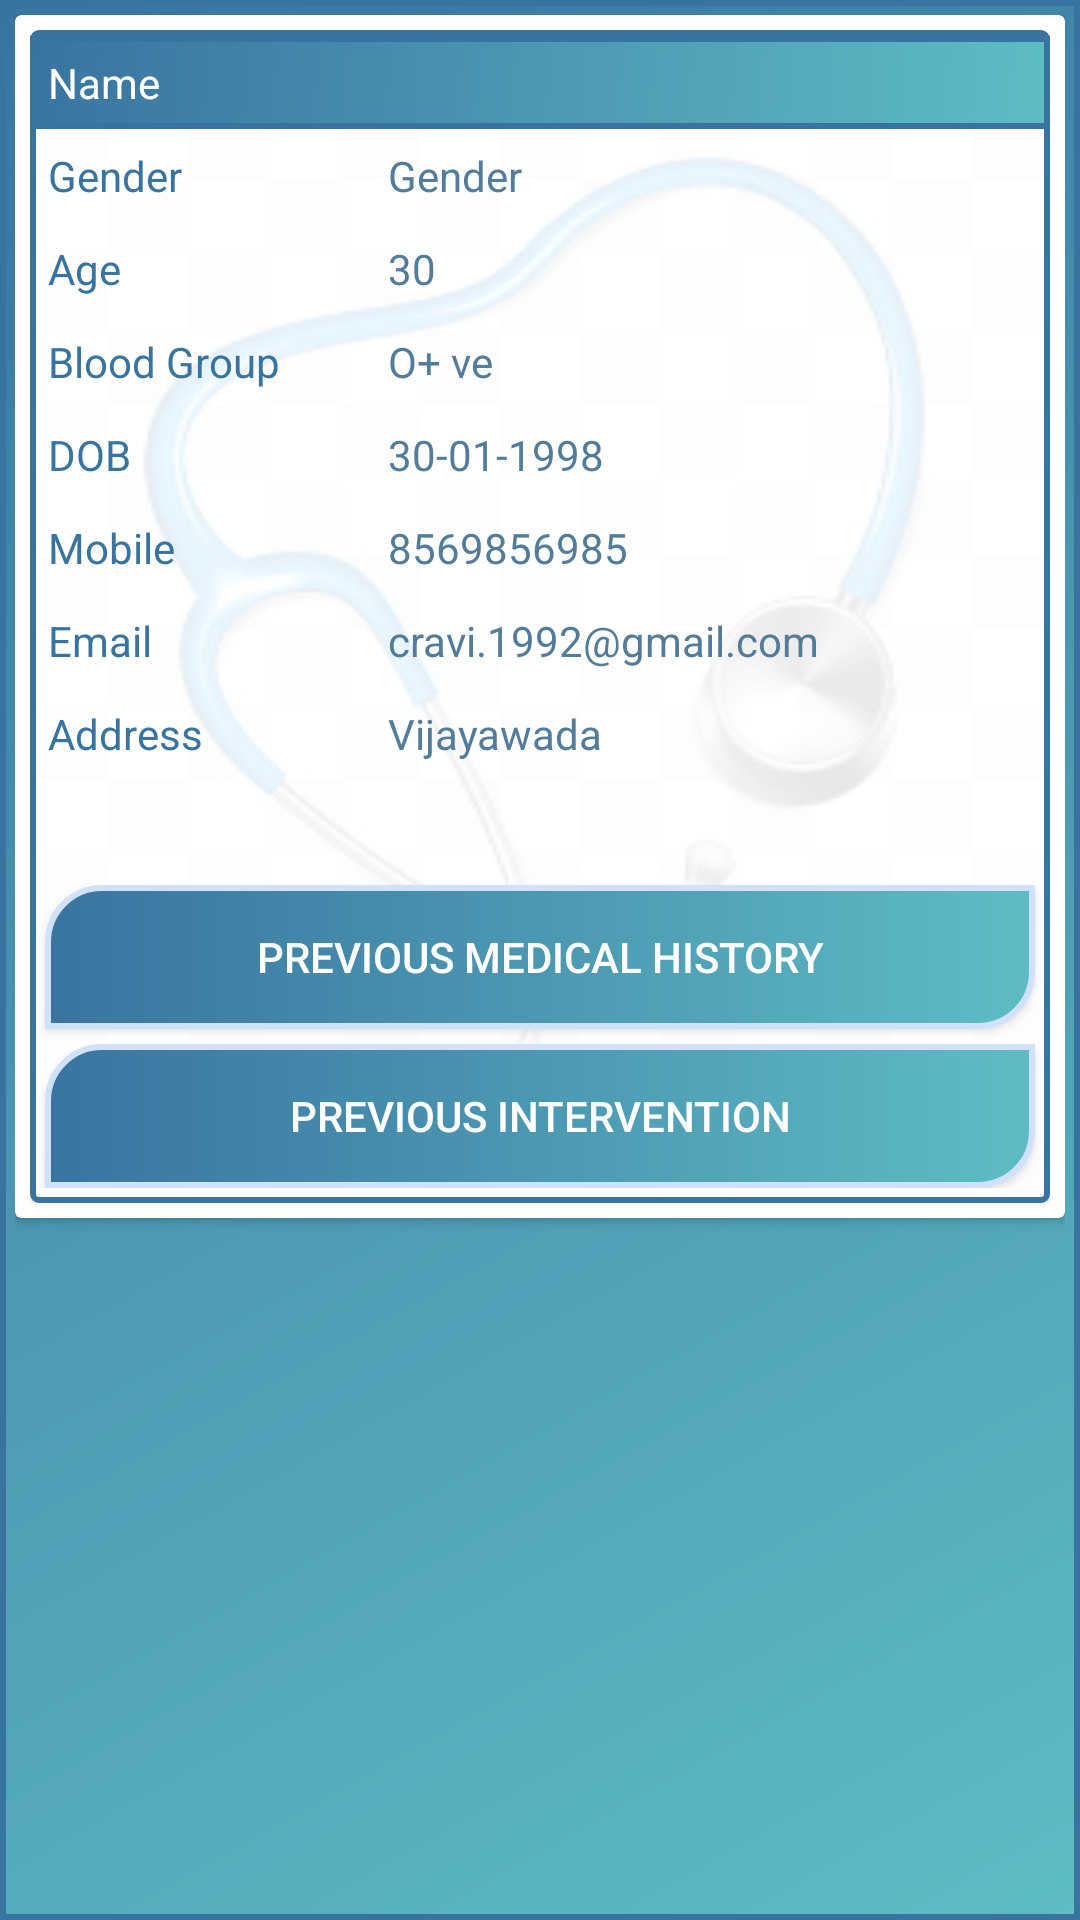

Reconstruct the res/layout file that produces this screen, plus the resources it refers to.
<!-- AndroidManifest.xml: application theme AppTheme -->
<!-- res/layout/activity_patientdetails.xml -->
<?xml version="1.0" encoding="utf-8"?>
<android.support.constraint.ConstraintLayout xmlns:android="http://schemas.android.com/apk/res/android"
    xmlns:app="http://schemas.android.com/apk/res-auto"
    xmlns:tools="http://schemas.android.com/tools"
    android:layout_width="match_parent"
    android:layout_height="match_parent"
    android:background="@drawable/effect"
    android:padding="5dp">

    <android.support.v7.widget.CardView
        android:layout_width="match_parent"
        android:layout_height="wrap_content">

        <LinearLayout
            android:layout_width="match_parent"
            android:layout_height="match_parent"
            android:layout_margin="5dp"
            android:layout_marginLeft="10dp"
            android:layout_marginRight="10dp"
            android:background="@drawable/backgroundstyle"
            android:orientation="vertical">

            <TextView
                android:id="@+id/tv_Name"
                android:layout_width="match_parent"
                android:layout_height="wrap_content"
                android:background="@drawable/effect"
                android:paddingBottom="6dp"
                android:paddingLeft="6dp"
                android:paddingTop="6dp"
                android:text="Name"
                android:textColor="@color/white"
                android:textSize="@dimen/font_size" />

            <LinearLayout
                android:layout_width="match_parent"
                android:layout_height="wrap_content"
                android:orientation="horizontal">

                <TextView
                    android:id="@+id/tv_HeaderGender"
                    android:layout_width="match_parent"
                    android:layout_height="wrap_content"
                    android:layout_weight="2"
                    android:paddingBottom="6dp"
                    android:paddingLeft="6dp"
                    android:paddingTop="6dp"
                    android:text="Gender"
                    android:textColor="@color/colorPrimaryDark"
                    android:textSize="@dimen/font_size" />

                <TextView
                    android:id="@+id/tv_Gender"
                    android:layout_width="match_parent"
                    android:layout_height="wrap_content"
                    android:layout_weight="1"
                    android:paddingBottom="6dp"
                    android:paddingLeft="6dp"
                    android:paddingTop="6dp"
                    android:text="Gender"
                    android:textColor="@color/fontColor"
                    android:textSize="@dimen/font_size" />
            </LinearLayout>


            <LinearLayout
                android:layout_width="match_parent"
                android:layout_height="wrap_content"
                android:orientation="horizontal">

                <TextView
                    android:id="@+id/tv_HeaderAge"
                    android:layout_width="match_parent"
                    android:layout_height="wrap_content"
                    android:layout_weight="2"
                    android:paddingBottom="6dp"
                    android:paddingLeft="6dp"
                    android:paddingTop="6dp"
                    android:text="Age"
                    android:textColor="@color/colorPrimaryDark"
                    android:textSize="@dimen/font_size" />

                <TextView
                    android:id="@+id/tv_Age"
                    android:layout_width="match_parent"
                    android:layout_height="wrap_content"
                    android:layout_weight="1"
                    android:paddingBottom="6dp"
                    android:paddingLeft="6dp"
                    android:paddingTop="6dp"
                    android:text="30"
                    android:textColor="@color/fontColor"
                    android:textSize="@dimen/font_size" />
            </LinearLayout>

            <LinearLayout
                android:layout_width="match_parent"
                android:layout_height="wrap_content"
                android:orientation="horizontal">

                <TextView
                    android:id="@+id/tv_HeaderBloodGroup"
                    android:layout_width="match_parent"
                    android:layout_height="wrap_content"
                    android:layout_weight="2"
                    android:paddingBottom="6dp"
                    android:paddingLeft="6dp"
                    android:paddingTop="6dp"
                    android:text="Blood Group"
                    android:textColor="@color/colorPrimaryDark"
                    android:textSize="@dimen/font_size" />

                <TextView
                    android:id="@+id/tv_BloddGroup"
                    android:layout_width="match_parent"
                    android:layout_height="wrap_content"
                    android:layout_weight="1"
                    android:paddingBottom="6dp"
                    android:paddingLeft="6dp"
                    android:paddingTop="6dp"
                    android:text="O+ ve"
                    android:textColor="@color/fontColor"
                    android:textSize="@dimen/font_size" />
            </LinearLayout>

            <LinearLayout
                android:layout_width="match_parent"
                android:layout_height="wrap_content"
                android:orientation="horizontal">

                <TextView
                    android:id="@+id/tv_HeaderDOB"
                    android:layout_width="match_parent"
                    android:layout_height="wrap_content"
                    android:layout_weight="2"
                    android:paddingBottom="6dp"
                    android:paddingLeft="6dp"
                    android:paddingTop="6dp"
                    android:text="DOB"
                    android:textColor="@color/colorPrimaryDark"
                    android:textSize="@dimen/font_size" />

                <TextView
                    android:id="@+id/tv_DOB"
                    android:layout_width="match_parent"
                    android:layout_height="wrap_content"
                    android:layout_weight="1"
                    android:paddingBottom="6dp"
                    android:paddingLeft="6dp"
                    android:paddingTop="6dp"
                    android:text="30-01-1998"
                    android:textColor="@color/fontColor"
                    android:textSize="@dimen/font_size" />
            </LinearLayout>

            <LinearLayout
                android:layout_width="match_parent"
                android:layout_height="wrap_content"
                android:orientation="horizontal">

                <TextView
                    android:id="@+id/tv_HeaderMobile"
                    android:layout_width="match_parent"
                    android:layout_height="wrap_content"
                    android:layout_weight="2"
                    android:paddingBottom="6dp"
                    android:paddingLeft="6dp"
                    android:paddingTop="6dp"
                    android:text="Mobile"
                    android:textColor="@color/colorPrimaryDark"
                    android:textSize="@dimen/font_size" />

                <TextView
                    android:id="@+id/tv_Mobile"
                    android:layout_width="match_parent"
                    android:layout_height="wrap_content"
                    android:layout_weight="1"
                    android:paddingBottom="6dp"
                    android:paddingLeft="6dp"
                    android:paddingTop="6dp"
                    android:text="8569856985"
                    android:textColor="@color/fontColor"
                    android:textSize="@dimen/font_size" />
            </LinearLayout>

            <LinearLayout
                android:layout_width="match_parent"
                android:layout_height="wrap_content"
                android:orientation="horizontal">

                <TextView
                    android:id="@+id/tv_HeaderEmail"
                    android:layout_width="match_parent"
                    android:layout_height="wrap_content"
                    android:layout_weight="2"
                    android:paddingBottom="6dp"
                    android:paddingLeft="6dp"
                    android:paddingTop="6dp"
                    android:text="Email"
                    android:textColor="@color/colorPrimaryDark"
                    android:textSize="@dimen/font_size" />

                <TextView
                    android:id="@+id/tv_Email"
                    android:layout_width="match_parent"
                    android:layout_height="wrap_content"
                    android:layout_weight="1"
                    android:paddingBottom="6dp"
                    android:paddingLeft="6dp"
                    android:paddingTop="6dp"
                    android:text="cravi.1992@gmail.com"
                    android:textColor="@color/fontColor"
                    android:textSize="@dimen/font_size" />
            </LinearLayout>

            <LinearLayout
                android:layout_width="match_parent"
                android:layout_height="wrap_content"
                android:orientation="horizontal">

                <TextView
                    android:id="@+id/tv_HeaderAddress"
                    android:layout_width="match_parent"
                    android:layout_height="wrap_content"
                    android:layout_weight="2"
                    android:paddingBottom="6dp"
                    android:paddingLeft="6dp"
                    android:paddingTop="6dp"
                    android:text="Address"
                    android:textColor="@color/colorPrimaryDark"
                    android:textSize="@dimen/font_size" />

                <TextView
                    android:id="@+id/tv_Address"
                    android:layout_width="match_parent"
                    android:layout_height="wrap_content"
                    android:layout_weight="1"
                    android:paddingBottom="6dp"
                    android:paddingLeft="6dp"
                    android:paddingTop="6dp"
                    android:text="Vijayawada"
                    android:textColor="@color/fontColor"
                    android:textSize="@dimen/font_size" />
            </LinearLayout>


            <Button
                android:id="@+id/but_MedicalHistory"
                android:layout_width="match_parent"
                android:layout_height="wrap_content"
                android:layout_gravity="center"
                android:layout_marginLeft="5dp"
                android:layout_marginRight="5dp"
                android:layout_marginTop="35dp"
                android:background="@drawable/button_focus"
                android:text="Previous medical history"
                android:textColor="@color/white" />

            <Button
                android:layout_width="match_parent"
                android:layout_height="wrap_content"
                android:layout_gravity="center"
                android:layout_marginLeft="5dp"
                android:layout_marginRight="5dp"
                android:layout_marginTop="5dp"
                android:background="@drawable/button_focus"
                android:text="Previous Intervention"
                android:textColor="@color/white" />

        </LinearLayout>
    </android.support.v7.widget.CardView>

</android.support.constraint.ConstraintLayout>
<!-- resources referenced by this layout -->
<resources>
  <color name="colorPrimaryDark">#3974A0</color>
  <color name="fontColor">#537c9b</color>
  <color name="white">#ffffff</color>
  <dimen name="font_size">14dp</dimen>
  <!-- drawable backgroundstyle (drawable) -->
  <?xml version="1.0" encoding="utf-8"?>
  <layer-list xmlns:android="http://schemas.android.com/apk/res/android">
      <item android:drawable="@drawable/stethoscope" />
      <item>
          <shape xmlns:android="http://schemas.android.com/apk/res/android">
              
              <solid android:color="#e7ffffff" />
              <stroke
                  android:width="2dip"
                  android:color="@color/colorPrimaryDark" />
  
              <corners android:radius="2dip" />
  
              <padding
                  android:bottom="5dip"
                  android:left="0dip"
                  android:right="0dip"
                  android:top="2dip" />
          </shape>
      </item>
  </layer-list>
  <!-- drawable button_focus (drawable) -->
  <?xml version="1.0" encoding="utf-8"?>
  <ripple xmlns:android="http://schemas.android.com/apk/res/android"
      android:color="@color/colorPrimary">
      <item>
          <shape>
  
              <stroke
                  android:width="2dip"
                  android:color="#d1e1fa" />
              <gradient
                  android:endColor="@color/colorPrimary"
                  android:startColor="@color/colorPrimaryDark"></gradient>
              <corners
                  android:bottomRightRadius="18dp"
                  android:radius="0dip"
                  android:topLeftRadius="18dp" />
  
              <padding
                  android:bottom="5dip"
                  android:left="0dip"
                  android:right="0dip"
                  android:top="5dip" />
  
          </shape>
      </item>
  </ripple>
  <!-- drawable effect (drawable) -->
  <?xml version="1.0" encoding="utf-8"?>
  <ripple xmlns:android="http://schemas.android.com/apk/res/android"
      android:color="#7ca9f1">
      <item>
          <shape>
  
              <stroke
                  android:width="2dip"
                  android:color="@color/colorPrimaryDark" />
              <gradient
                  android:angle="135"
                  android:endColor="@color/colorPrimaryDark"
                  android:startColor="@color/colorPrimary" ></gradient>
  
          </shape>
      </item>
  </ripple>
  <style name="AppTheme" parent="Theme.AppCompat.Light.DarkActionBar">
          
          <item name="colorPrimary">@color/colorPrimary</item>
          <item name="colorPrimaryDark">@color/colorPrimaryDark</item>
          <item name="colorAccent">@color/colorAccent</item>
  
          <item name="colorControlNormal">#2196F3</item>
          <item name="colorControlActivated">@color/colorPrimary</item>
          <item name="windowActionBar">false</item>
          <item name="windowNoTitle">true</item>
      </style>
  <!-- drawable stethoscope: jpg bitmap (drawable, 19960 bytes) -->
  <color name="colorPrimary">#5EBCC4</color>
  <color name="colorAccent">#FF4081</color>
</resources>
